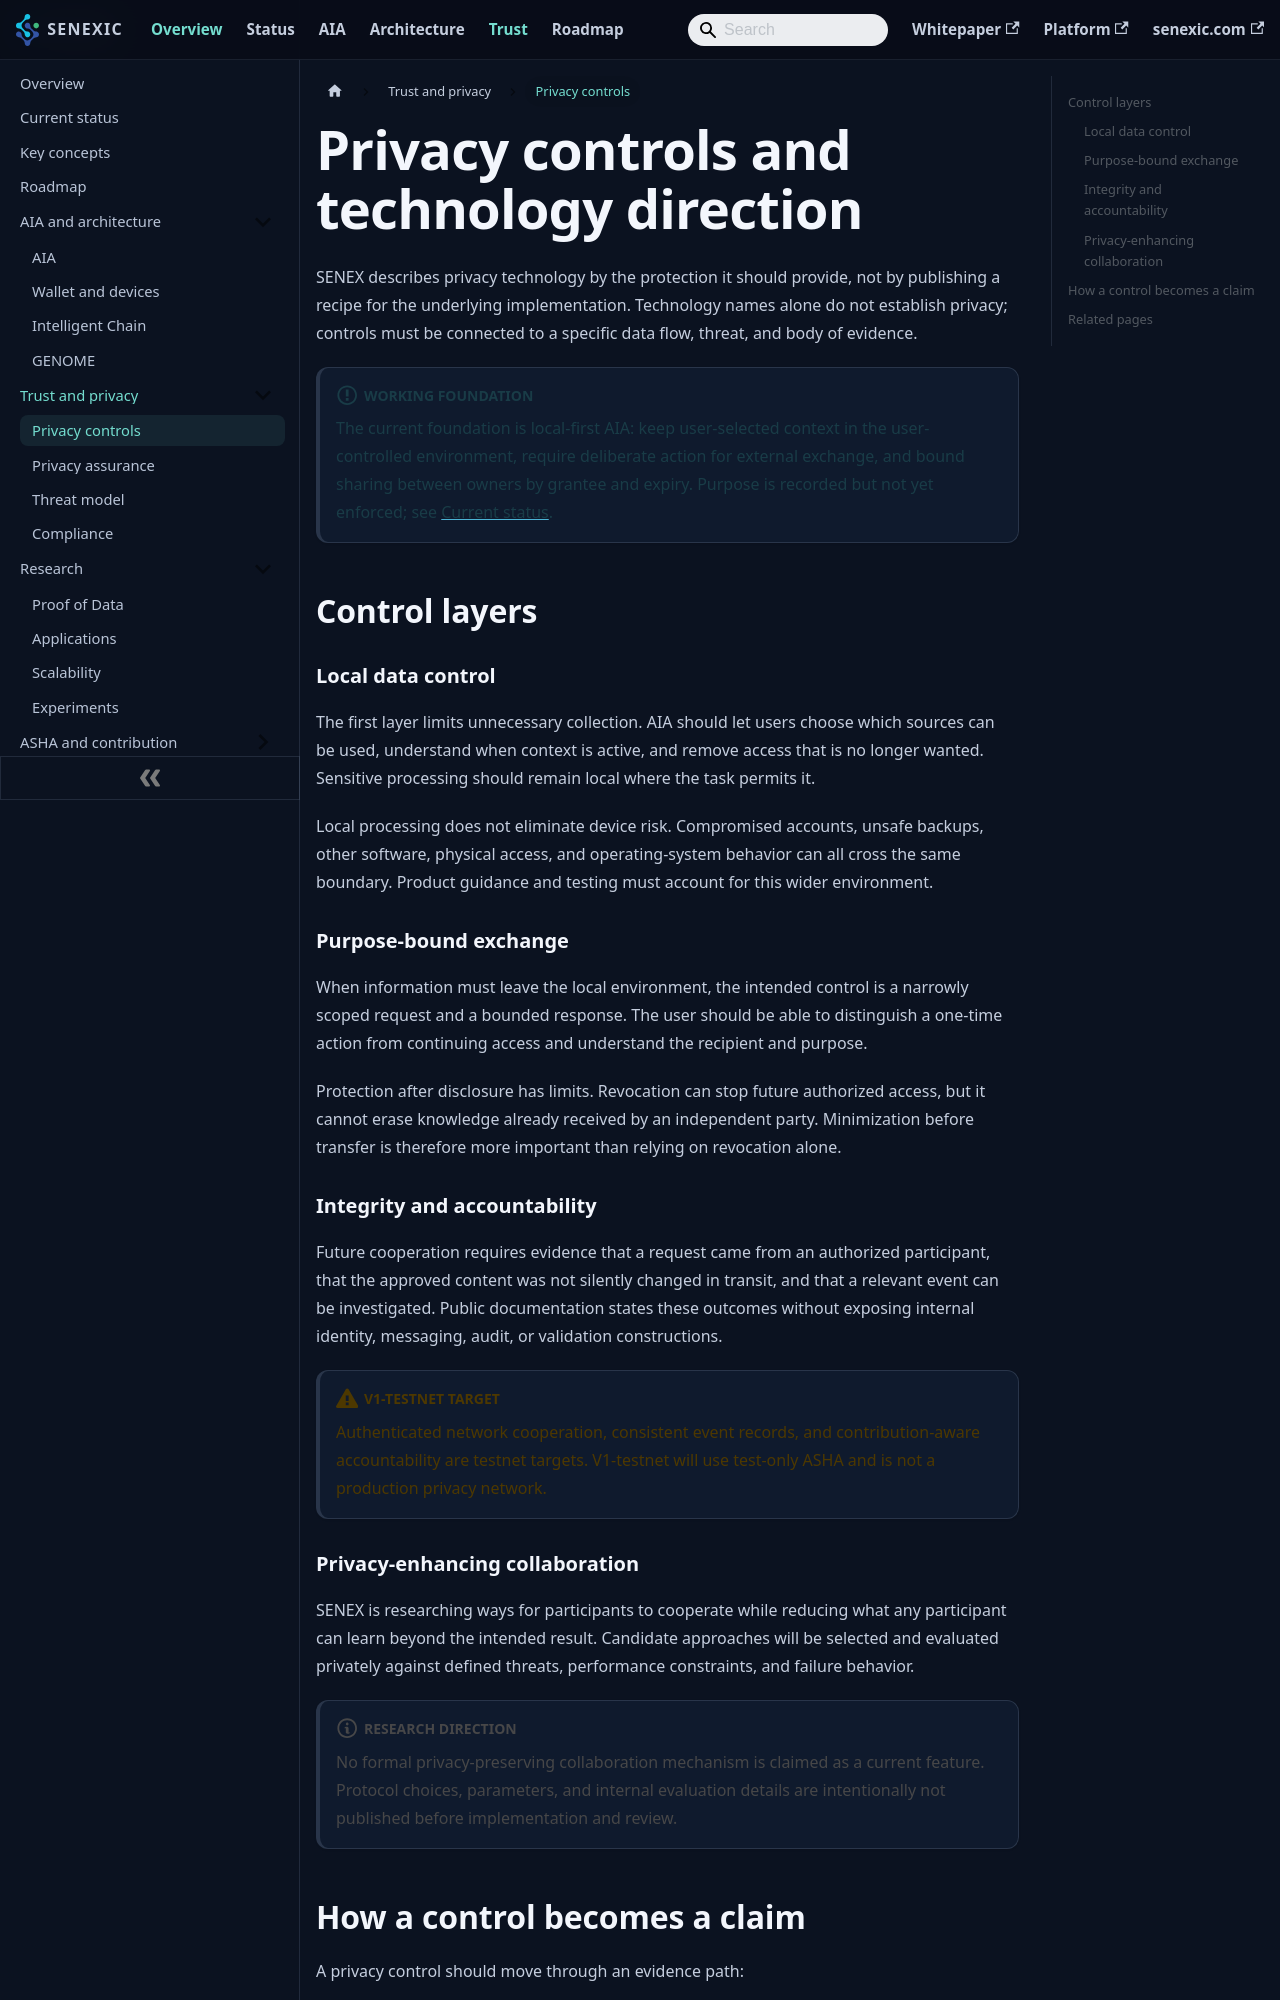

repository: senexic/senex · page: docs/privacy/technologies/index.html · generator: docusaurus

---
title: Privacy controls and technology direction
sidebar_label: Privacy controls
description: The layers of privacy control SENEX designs around, and how a control becomes a public claim.
---

# Privacy controls and technology direction

SENEX describes privacy technology by the protection it should provide, not by publishing a recipe for the underlying implementation. Technology names alone do not establish privacy; controls must be connected to a specific data flow, threat, and body of evidence.

:::info Working foundation
The current foundation is local-first AIA: keep user-selected context in the user-controlled environment, require deliberate action for external exchange, and bound sharing between owners by grantee and expiry. Purpose is recorded but not yet enforced; see [Current status](../status.md).
:::

## Control layers

### Local data control

The first layer limits unnecessary collection. AIA should let users choose which sources can be used, understand when context is active, and remove access that is no longer wanted. Sensitive processing should remain local where the task permits it.

Local processing does not eliminate device risk. Compromised accounts, unsafe backups, other software, physical access, and operating-system behavior can all cross the same boundary. Product guidance and testing must account for this wider environment.

### Purpose-bound exchange

When information must leave the local environment, the intended control is a narrowly scoped request and a bounded response. The user should be able to distinguish a one-time action from continuing access and understand the recipient and purpose.

Protection after disclosure has limits. Revocation can stop future authorized access, but it cannot erase knowledge already received by an independent party. Minimization before transfer is therefore more important than relying on revocation alone.

### Integrity and accountability

Future cooperation requires evidence that a request came from an authorized participant, that the approved content was not silently changed in transit, and that a relevant event can be investigated. Public documentation states these outcomes without exposing internal identity, messaging, audit, or validation constructions.

:::caution V1-testnet target
Authenticated network cooperation, consistent event records, and contribution-aware accountability are testnet targets. V1-testnet will use test-only ASHA and is not a production privacy network.
:::
